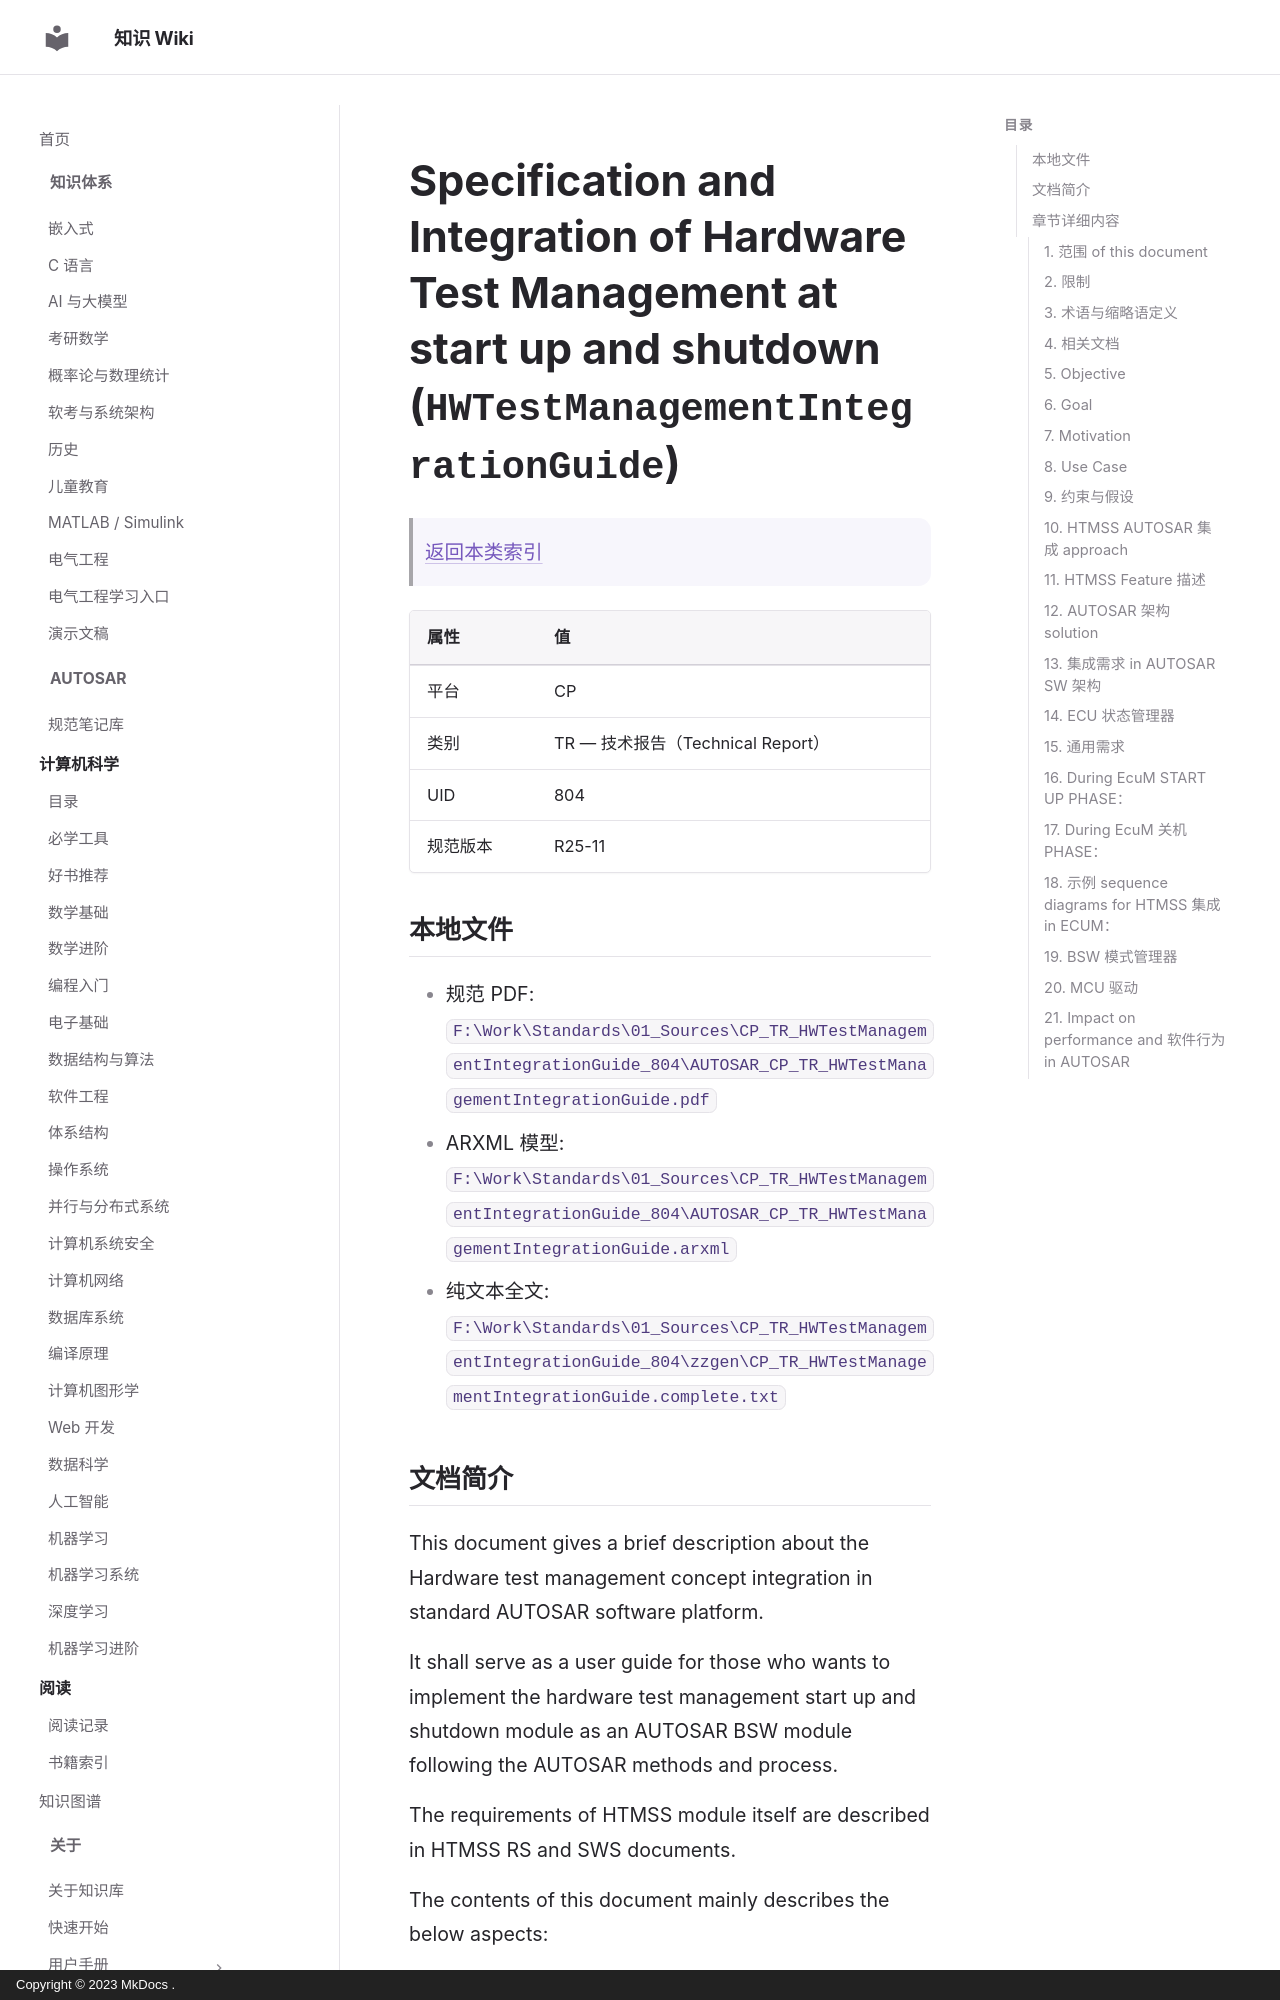

repository: ilikui/wiki · page: types/autosar/specs/CP/TR/HWTestManagementIntegrationGuide/index.html · generator: mkdocs · copyright: Copyright © 2023 MkDocs .

# Specification and Integration of Hardware Test Management at start up and shutdown (`HWTestManagementIntegrationGuide`)

> [返回本类索引](index.md)

| 属性 | 值 |
|---|---|
| 平台 | CP |
| 类别 | TR — 技术报告（Technical Report） |
| UID | 804 |
| 规范版本 | R25-11 |

## 本地文件

- 规范 PDF: `F:\Work\Standards\01_Sources\CP_TR_HWTestManagementIntegrationGuide_804\AUTOSAR_CP_TR_HWTestManagementIntegrationGuide.pdf`
- ARXML 模型: `F:\Work\Standards\01_Sources\CP_TR_HWTestManagementIntegrationGuide_804\AUTOSAR_CP_TR_HWTestManagementIntegrationGuide.arxml`
- 纯文本全文: `F:\Work\Standards\01_Sources\CP_TR_HWTestManagementIntegrationGuide_804\zzgen\CP_TR_HWTestManagementIntegrationGuide.complete.txt`

## 文档简介

This document gives a brief description about the Hardware test management concept integration in standard AUTOSAR software platform.

It shall serve as a user guide for those who wants to implement the hardware test management start up and shutdown module as an AUTOSAR BSW module following the AUTOSAR methods and process.

The requirements of HTMSS module itself are described in HTMSS RS and SWS documents.

The contents of this document mainly describes the below aspects:

* Description of main feature in integrating hardware specific tests in AUTOSAR based ECU's
* The impact in AUTOSAR architecture and solution
* Definition of requirements of the impacted modules in AUTOSAR in order to integrate the HTMSS within the std. AUTOSAR software sequence and its corresponding behaviour in the ECU software

## 章节详细内容
